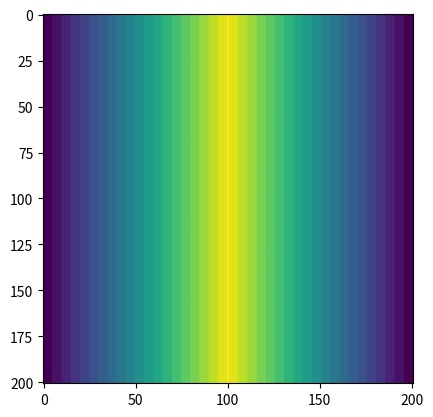

The script that saved this image:
# can make function setProbabilities and then return array with a and b values if current beta setup not working
# 1421 and 1422 runtimes and omega 1 cause overflow and invalid value errors leading to agent snapping to top left
# 20 segments

import random
import math
import matplotlib.pyplot as plt
import numpy as np
from scipy.special import logsumexp

# random.seed(10525)
matrixSize = 201  # gets you a 21x21 matrix
iterations = 1
runtime = 1
beta = 1  # bias towards up and right
omega = 0.5
k = 0
phaseLength = 5
epsilon = 1
agentPosArray = []

# b = (1 / (beta + 1)) / 2  # pU, pR
# a = b * beta  # pD, pL

a = 1
b = 1


class App:
    @staticmethod
    def generateMatrix():
        mat = [[0] * matrixSize for _ in range(matrixSize)]
        # mat[random.randint(1, matrixSize - 1)][random.randint(1, matrixSize - 1)] = 1
        mat[math.floor(matrixSize / 2)][math.floor(matrixSize / 2)] = 1
        # mat[0][matrixSize - 1] = 1
        # mat[math.floor(matrixSize / 2)][2] = 1
        return mat

    @staticmethod
    def generateECM():
        ecm = [[0] * matrixSize for _ in range(matrixSize)]
        row = 0
        while row < len(ecm):
            col = 0
            while col < len(ecm[row]):
                if col <= (matrixSize - 1) / 2 - phaseLength:
                    value = epsilon * (col / int(matrixSize / 2))
                    for i in range(phaseLength):
                        ecm[row][col + i] = value
                    col += phaseLength
                elif col == (matrixSize - 1) / 2:
                    ecm[row][col] = epsilon
                    col += 1
                elif col > (matrixSize - 1) / 2:
                    value = epsilon * (1 - ((col - ((matrixSize - 1) / 2 - phaseLength + 1)) / ((matrixSize - 1) / 2)))
                    for i in range(phaseLength):
                        ecm[row][col + i] = value
                    col += phaseLength
            row += 1
        return ecm

    def getAgentPosition(mat):
        agentPosition = [0] * 2
        i = 0
        while i < len(mat):
            j = 0
            while j < len(mat[i]):
                if mat[i][j] == 1:
                    agentPosition[0] = i
                    agentPosition[1] = j
                j += 1
            i += 1
        return agentPosition

    def weights(strength):
        V = omega * strength
        weight = np.exp(V)
        return weight

    def getOrientation(oldAgentPosition, newAgentPosition, orientation):
        if newAgentPosition[0] == oldAgentPosition[0] - 1:
            orientation = "U"
        elif newAgentPosition[0] == oldAgentPosition[0] + 1:
            orientation = "D"
        elif newAgentPosition[1] == oldAgentPosition[1] - 1:
            orientation = "L"
        elif newAgentPosition[1] == oldAgentPosition[1] + 1:
            orientation = "R"
        return orientation

    @staticmethod
    def persistence(persistence, orientation):
        if orientation == "U":
            persistence[0] = 1 - 3 * (np.exp(-k) / (3 * np.exp(-k) + np.exp(k)))
            persistence[1] = (np.exp(-k) / (3 * np.exp(-k) + np.exp(k)))
            persistence[2] = (np.exp(-k) / (3 * np.exp(-k) + np.exp(k)))
            persistence[3] = (np.exp(-k) / (3 * np.exp(-k) + np.exp(k)))
        elif orientation == "D":
            persistence[0] = (np.exp(-k) / (3 * np.exp(-k) + np.exp(k)))
            persistence[1] = 1 - 3 * (np.exp(-k) / (3 * np.exp(-k) + np.exp(k)))
            persistence[2] = (np.exp(-k) / (3 * np.exp(-k) + np.exp(k)))
            persistence[3] = (np.exp(-k) / (3 * np.exp(-k) + np.exp(k)))
        elif orientation == "L":
            persistence[0] = (np.exp(-k) / (3 * np.exp(-k) + np.exp(k)))
            persistence[1] = (np.exp(-k) / (3 * np.exp(-k) + np.exp(k)))
            persistence[2] = 1 - 3 * (np.exp(-k) / (3 * np.exp(-k) + np.exp(k)))
            persistence[3] = (np.exp(-k) / (3 * np.exp(-k) + np.exp(k)))
        elif orientation == "R":
            persistence[0] = (np.exp(-k) / (3 * np.exp(-k) + np.exp(k)))
            persistence[1] = (np.exp(-k) / (3 * np.exp(-k) + np.exp(k)))
            persistence[2] = (np.exp(-k) / (3 * np.exp(-k) + np.exp(k)))
            persistence[3] = 1 - 3 * (np.exp(-k) / (3 * np.exp(-k) + np.exp(k)))
        return persistence

    def memoryReduction(mem, ecm):
        i = 0
        while i < len(mem):
            j = 0
            while j < len(mem[i]):
                #  r = random.uniform(0, 1)
                #  if r < (ecm[i][j] * mem[i][j]) / (1 + ecm[i][j] * mem[i][j]):
                # print(r)
                # print((epsilon * mem[i][j]) / (1 + epsilon * mem[i][j]))
                mem[i][j] = mem[i][j] - (ecm[i][j] * mem[i][j])
                if mem[i][j] < 0:
                    mem[i][j] = 0
                elif mem[i][j] < 0.0001:
                    mem[i][j] = 0
                j += 1
            i += 1
        return mem

    def moveAgent(mat, agentPosition, pU, pD, pL, pR, wU, wD, wL, wR, persistence, orientation):
        r = np.float64(random.uniform(0, 1))
        if r < pU:
            if agentPosition[0] != 0:
                mat[agentPosition[0] - 1][agentPosition[1]] = 1
                agentPosition[0] = agentPosition[0] - 1
                orientation = "U"
            else:
                App.moveAgent(mat, agentPosition, 0, (wD * b * persistence[1]) / (
                            wD * b * persistence[1] + wL * b * persistence[2] + wR * a * persistence[3]),
                              (wL * b * persistence[2]) / (
                                          wD * b * persistence[1] + wL * b * persistence[2] + wR * a * persistence[3]),
                              (wR * a * persistence[3]) / (
                                          wD * b * persistence[1] + wL * b * persistence[2] + wR * a * persistence[3]),
                              wU, wD, wL, wR, persistence, orientation)
        elif pU < r <= pU + pD:
            if agentPosition[0] != matrixSize - 1:
                mat[agentPosition[0] + 1][agentPosition[1]] = 1
                agentPosition[0] = agentPosition[0] + 1
                orientation = "D"
            else:
                App.moveAgent(mat, agentPosition, (wU * a * persistence[0]) / (
                            wU * a * persistence[0] + wL * b * persistence[2] + wR * a * persistence[3]), 0,
                              (wL * b * persistence[2]) / (
                                          wU * a * persistence[0] + wL * b * persistence[2] + wR * a * persistence[3]),
                              (wR * a * persistence[3]) / (
                                          wU * a * persistence[0] + wL * b * persistence[2] + wR * a * persistence[3]),
                              wU, wD, wL, wR, persistence, orientation)
        elif pU + pD < r <= pU + pD + pL:
            if agentPosition[1] != 0:
                mat[agentPosition[0]][agentPosition[1] - 1] = 1
                agentPosition[1] = agentPosition[1] - 1
                orientation = "L"
            else:
                App.moveAgent(mat, agentPosition, (wU * a * persistence[0]) / (
                            wU * a * persistence[0] + wD * b * persistence[1] + wR * a * persistence[3]),
                              (wD * b * persistence[1]) / (
                                          wU * a * persistence[0] + wD * b * persistence[1] + wR * a * persistence[3]),
                              0, (wR * a * persistence[3]) / (
                                          wU * a * persistence[0] + wD * b * persistence[1] + wR * a * persistence[3]),
                              wU, wD, wL, wR, persistence, orientation)
        elif pU + pD + pL < r <= pU + pD + pL + pR:
            if agentPosition[1] != matrixSize - 1:
                mat[agentPosition[0]][agentPosition[1] + 1] = 1
                agentPosition[1] = agentPosition[1] + 1
                orientation = "R"
            else:
                App.moveAgent(mat, agentPosition, (wU * a * persistence[0]) / (
                            wU * a * persistence[0] + wD * b * persistence[1] + wL * b * persistence[2]),
                              (wD * b * persistence[1]) / (
                                          wU * a * persistence[0] + wD * b * persistence[1] + wL * b * persistence[2]),
                              (wL * b * persistence[2]) / (
                                          wU * a * persistence[0] + wD * b * persistence[1] + wL * b * persistence[2]),
                              0, wU, wD, wL, wR, persistence, orientation)
        return mat, agentPosition, orientation

    def print2D(mat):
        for row in mat:
            print(row)

    @staticmethod
    def main():
        for _ in range(iterations):
            mat = App.generateMatrix()
            mem = App.generateMatrix()
            ecm = App.generateECM()
            residence = App.generateMatrix()
            evolution = App.generateMatrix()
            persistence = [0] * 4
            orientation = "U"
            agentPosition = App.getAgentPosition(mat)
            for step in range(runtime):
                if mem[agentPosition[0]][agentPosition[1]] < 100:
                    try:
                        wU = App.weights(mem[agentPosition[0] - 1][agentPosition[1]])
                    except IndexError:
                        wU = 0
                    try:
                        wD = App.weights(mem[agentPosition[0] + 1][agentPosition[1]])
                    except IndexError:
                        wD = 0
                    try:
                        wL = App.weights(mem[agentPosition[0]][agentPosition[1] - 1])
                    except IndexError:
                        wL = 0
                    try:
                        wR = App.weights(mem[agentPosition[0]][agentPosition[1] + 1])
                    except IndexError:
                        wR = 0
                    persistence = App.persistence(persistence, orientation)
                    mat[agentPosition[0]][agentPosition[1]] = 0
                    # print((a * wU * persistence[0]) + (b * wD * persistence[1]) + (b * wL * persistence[2]) + (
                    #                a * wR * persistence[3]))
                    mat, agentPosition, orientation = App.moveAgent(mat, agentPosition, a * ((wU * persistence[0]) / (
                                (a * wU * persistence[0]) + (b * wD * persistence[1]) + (b * wL * persistence[2]) + (
                                    a * wR * persistence[3]))), b * ((wD * persistence[1]) / (
                                (a * wU * persistence[0]) + (b * wD * persistence[1]) + (b * wL * persistence[2]) + (
                                    a * wR * persistence[3]))), b * ((wL * persistence[2]) / (
                                (a * wU * persistence[0]) + (b * wD * persistence[1]) + (b * wL * persistence[2]) + (
                                    a * wR * persistence[3]))), a * ((wR * persistence[3]) / (
                                (a * wU * persistence[0]) + (b * wD * persistence[1]) + (b * wL * persistence[2]) + (
                                    a * wR * persistence[3]))), wU, wD, wR, wL, persistence, orientation)
                    # App.print2D(mem)
                    # print("")
                    mem[agentPosition[0]][agentPosition[1]] = mem[agentPosition[0]][agentPosition[1]] + 1
                    mem = App.memoryReduction(mem, ecm)
                    residence[agentPosition[0]][agentPosition[1]] = residence[agentPosition[0]][agentPosition[1]] + 1
                    evolution[agentPosition[0]][agentPosition[1]] = step
                    # orientation = App.getOrientation(oldAgentPosition, newAgentPosition, orientation)
                    # print(str(agentPosition[0]) + ", " + str(agentPosition[1]) + ", " + str(runtime))
                    # App.print2D(mat)
            agentPosArray.append(agentPosition)
            # print("")
            # App.print2D(mat)
            # App.print2D(mem)
            # print(runtime)
            # agentPosition = App.getAgentPosition(mat)
            # print("[", math.floor(matrixSize / 2), ",", math.floor(matrixSize / 2), "]")
            # print(str(agentPosition))
            # print(agentPosition[0] - 20)
            # print(agentPosition[1] - 20)
            # values.append(agentPosition[0] - math.floor(matrixSize / 2))
            # values.append(agentPosition[1] - math.floor(matrixSize / 2))
            # plt.subplot(211)
            # plt.imshow(evolution)
            # plt.colorbar()
            # plt.title("k = " + str(k) + ", omega = " + str(omega))
            # plt.subplot(212)
            # plt.imshow(residence)
            # plt.colorbar()
            # plt.subplots_adjust(bottom=0.1, right=0.8, top=0.9)
            plt.imshow(ecm)
            plt.show()


if __name__ == "__main__":
    App.main()
    # for i in range(len(agentPosArray)):
    #     print(agentPosArray[i][0])
    # print("\nThis is the barrier between x and y\n")
    # for x in range(len(agentPosArray)):
    #     print(agentPosArray[x][1])
